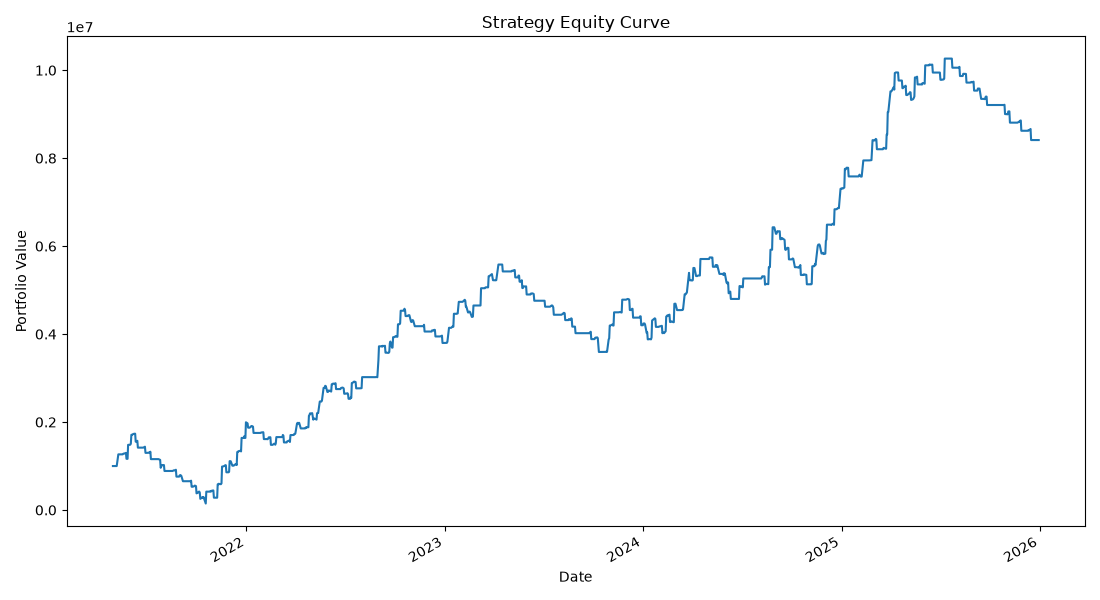

Source data for this figure (header and first rows):
, portfolio_value
2021-04-30, 1000000
2021-05-03, 1000000
2021-05-04, 1000000
2021-05-05, 1000000
2021-05-06, 1000000
2021-05-07, 999945
2021-05-10, 1265626
2021-05-11, 1265626
2021-05-12, 1265626
2021-05-14, 1265626
2021-05-17, 1265626
2021-05-18, 1265543
2021-05-19, 1277633
2021-05-20, 1283848
2021-05-21, 1283251
2021-05-24, 1298879
2021-05-25, 1164897
2021-05-26, 1164067
2021-05-27, 1163759
2021-05-28, 1482264
2021-05-31, 1482220
2021-06-01, 1485499
2021-06-02, 1507675
2021-06-03, 1710091
2021-06-04, 1710017
2021-06-07, 1731436
2021-06-08, 1729258
2021-06-09, 1735313
2021-06-10, 1734943
2021-06-11, 1553023
2021-06-14, 1573597
2021-06-15, 1418472
2021-06-16, 1418472
2021-06-17, 1418472
2021-06-18, 1418472
2021-06-21, 1418472
2021-06-22, 1418472
2021-06-23, 1418472
2021-06-24, 1418472
2021-06-25, 1418393
2021-06-28, 1439437
2021-06-29, 1299669
2021-06-30, 1299669
2021-07-01, 1299669
2021-07-02, 1299594
2021-07-05, 1303606
2021-07-06, 1311016
2021-07-07, 1301036
2021-07-08, 1325610
2021-07-09, 1157336
2021-07-12, 1157336
2021-07-13, 1157336
2021-07-14, 1157336
2021-07-15, 1157336
2021-07-16, 1157336
2021-07-19, 1157336
2021-07-20, 1157336
2021-07-22, 1157336
2021-07-23, 1157269
2021-07-26, 1139491
... 1,096 more rows
